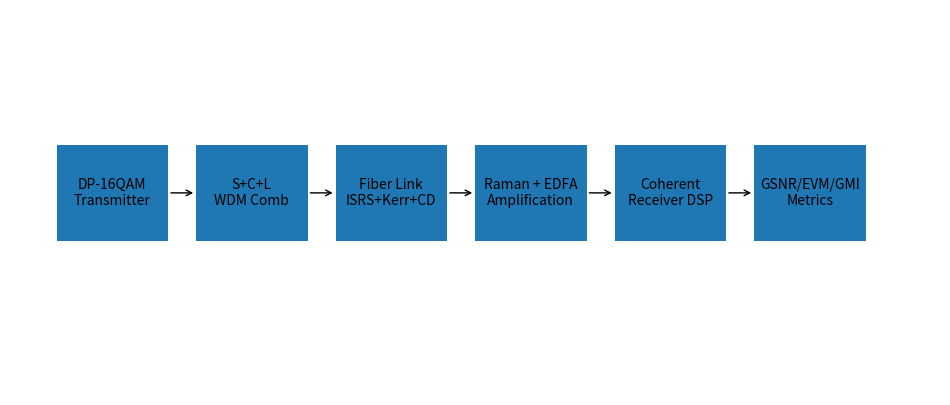

This chart was generated by the following Python code:
import matplotlib.pyplot as plt
from matplotlib.patches import Rectangle
from pathlib import Path


def create_architecture(output=None):

    # Create output folder automatically
    if output is None:
        output = Path("figures") / "11_system_architecture.pdf"
    else:
        output = Path(output)

    output.parent.mkdir(
        parents=True,
        exist_ok=True
    )


    fig, ax = plt.subplots(
        figsize=(12,5)
    )

    ax.axis("off")


    blocks = [
        ("DP-16QAM\nTransmitter",0.05),
        ("S+C+L\nWDM Comb",0.20),
        ("Fiber Link\nISRS+Kerr+CD",0.35),
        ("Raman + EDFA\nAmplification",0.50),
        ("Coherent\nReceiver DSP",0.65),
        ("GSNR/EVM/GMI\nMetrics",0.80)
    ]


    for text,x in blocks:

        ax.add_patch(
            Rectangle(
                (x,0.4),
                0.12,
                0.25
            )
        )

        ax.text(
            x+0.06,
            0.525,
            text,
            ha="center",
            va="center",
            fontsize=10
        )


    for i in range(len(blocks)-1):

        ax.annotate(
            "",
            xy=(blocks[i+1][1],0.525),
            xytext=(blocks[i][1]+0.12,0.525),
            arrowprops={
                "arrowstyle":"->"
            }
        )


    plt.savefig(
        str(output),
        bbox_inches="tight"
    )

    plt.close()


if __name__ == "__main__":

    create_architecture()
    print(
        "System architecture figure generated successfully"
    )
